Run: headless pygame with SDL's dummy video driver; simulated clock (each Clock.tick advances the game by its frame time, no real sleeping); random seed 0; keys injected as events and as key.get_pressed() state; mouse plan: one left click at the window centre at the start of phase 2, then a move to the lower-right quarter at the start of phase 3.
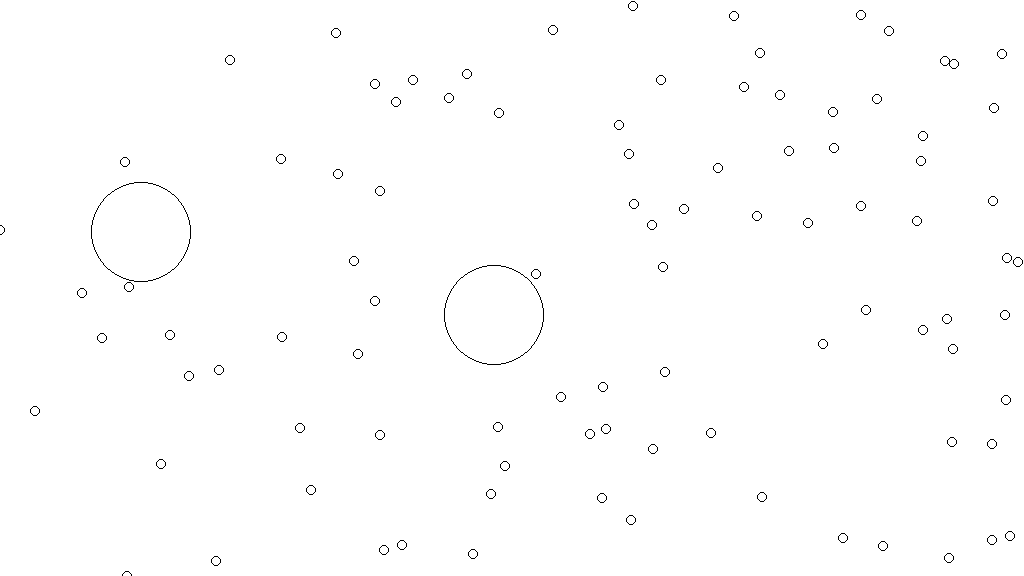
Frame 1 of 4 · flips 1–60 · no input
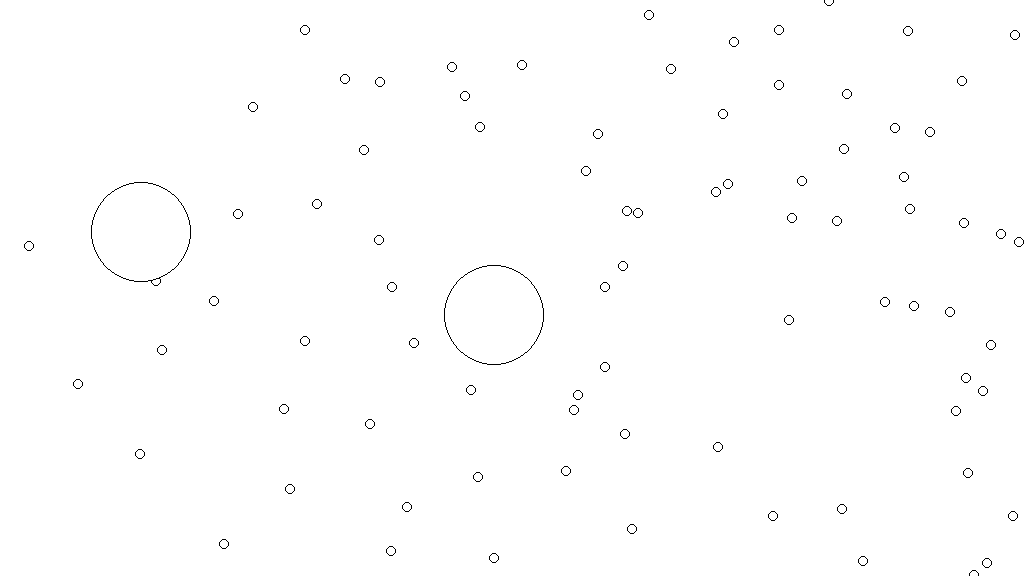
Frame 2 of 4 · flips 61–180 · clicked the window centre · tapped SPACE, RETURN · held RIGHT (→), D
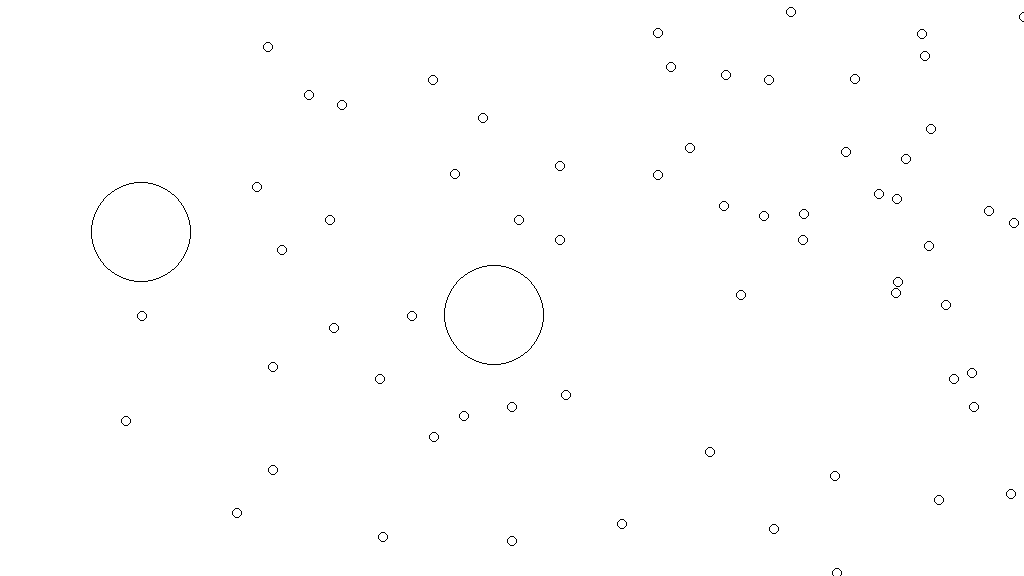
Frame 3 of 4 · flips 181–300 · moved the mouse to the lower-right quarter · held DOWN (↓), S
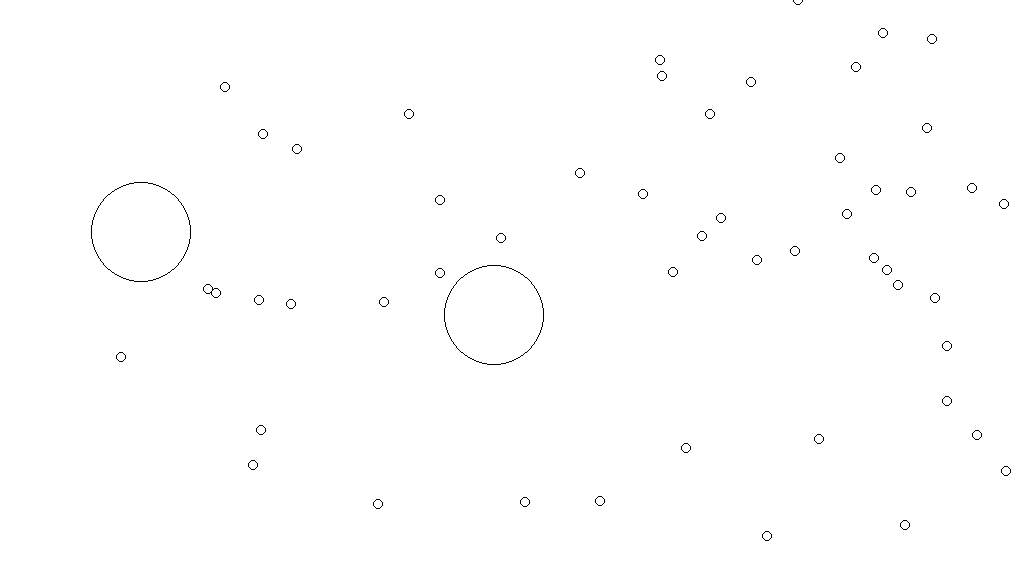
Frame 4 of 4 · flips 301–420 · held LEFT (←), A, UP (↑), W

The pygame program that drew these frames:

#Author: George Sproston
#Started: 2016/08/12
#Last updated: 2016/08/13
#Gravity simulation

import pygame, sys
import math, random
from pygame.locals import *

pygame.init()

class Planet:
    m = 10000 #mass
    def __init__(self,xpos,ypos,radius):
        self.x = xpos #coordinates
        self.y = ypos
        self.r = radius
    
class Asteroid:
    lineSpeed = 1 #change to 1 for no orbits
    
    def __init__(self,xpos,ypos):
        self.r = 5 #radius
        self.m = 10 #mass
        self.x = xpos #coordinates
        self.y = ypos
        self.vx = random.random()/2-0.25 #give randomised velocity
        self.vy = random.random()/2-0.25
        self.orbitalPath = []
        self.crashing = False
        self.orbiting = False
        self.ocount = 0 #orbit count, used to determine next position
        self.ox = xpos #orbital coordinates
        self.oy = ypos
        self.ovx = self.vx #orbital path velocity
        self.ovy = self.vy
        self.olimit = 0
        self.recolCount = 0 #used to recolour the line
        
    def calcPath(self): #generate orbital path
        #if not self.crashing and not self.orbiting and len(self.orbitalPath) < 100000:
        if not self.crashing and not self.orbiting:
            i = 0
            while i < self.lineSpeed:
                fx = 0.0 #cardinal forces
                fy = 0.0
                for planet in planets:
                    #first check collisions
                    d = math.sqrt(pow(self.ox-planet.x,2)+pow(self.oy-planet.y,2)) #distance between asteroid and planet
                    if (d < self.r+planet.r-3): #on a collision course
                        self.crashing = True
                        break
                    try: #find angle between asteroid and planet
                        ang = math.atan((self.ox-planet.x)/(self.oy-planet.y)) #tan(a)=o/a
                    except ZeroDivisionError: #possible to divide by zero here due to sloppy coding
                        ang = math.pi/2 #much better
                    #rate of change of position
                    #find gravitational force
                    f = G*(self.m*planet.m/pow(d,2)) #gravitational force
                    pfx = math.sin(ang)*f #sin(a)=o/h, vertical g force from this planet
                    pfy = math.cos(ang)*f #cos(a)=a/h, horizontal g force from this planet
                    if (self.ox < planet.x and pfx < 0) or (self.ox > planet.x and pfx > 0):
                        pfx = pfx*-1
                    if (self.oy < planet.y and pfy < 0) or (self.oy > planet.y and pfy > 0):
                        pfy = pfy*-1                
                    fx += pfx
                    fy += pfy
                ax = fx/self.m
                ay = fy/self.m
                self.ovx += ax
                self.ovy += ay
                self.ox += self.ovx
                self.oy += self.ovy
                self.olimit = int(len(self.orbitalPath)*0.1)
                if self.olimit > 1000:
                    self.olimit = 1000
                if len(self.orbitalPath) > 1000 and closeCompare((self.ox,self.oy),self.orbitalPath[self.olimit],1): #check if an orbit has been formed
                    self.orbiting = True
                    for j in range(0,self.olimit):
                        if not closeCompare(self.orbitalPath[len(self.orbitalPath)-2-j],self.orbitalPath[self.olimit-1-j],2):
                            self.orbiting = False 
                            break
                    if self.orbiting:
                        for j in range(0,self.olimit):
                            self.orbitalPath.pop()
                if not self.orbiting:
                    self.orbitalPath.append((round(self.ox,6),round(self.oy,6)))
                    pscreen.set_at((int(self.ox),int(self.oy)),green)
                i += 1
        if self.orbiting: #when orbiting, choose next position
            self.x = self.orbitalPath[self.ocount][0]
            self.y = self.orbitalPath[self.ocount][1]
            self.ocount += 1
            if self.ocount >= len(self.orbitalPath):
                self.ocount = 0
        else: #choose next position when falling
            self.x = self.orbitalPath[0][0]
            self.y = self.orbitalPath[0][1]
            pscreen.set_at(ipoint(self.orbitalPath[0]),background)
            self.orbitalPath.pop(0)    
            
        #recolour the line
        if self.orbiting:
            i = 0
            while i < self.lineSpeed and self.recolCount < len(self.orbitalPath):
                oscreen.set_at(ipoint(self.orbitalPath[self.recolCount]),blue)
                self.recolCount += 1
                i += 1
            if self.recolCount >= len(self.orbitalPath): #continue drawing orbit
                self.recolCount = 0
        elif self.crashing:
            i = 0
            while i < self.lineSpeed and self.recolCount < len(self.orbitalPath):
                pscreen.set_at(ipoint(self.orbitalPath[len(self.orbitalPath)-1-self.recolCount]),red)
                self.recolCount += 1
                i += 1

def draw(): #called when screen needs to be updated
    screen.fill(background)
    if showPaths:
        screen.blit(pscreen,(0,0))
    if showOrbits:
        screen.blit(oscreen,(0,0))
    for ast in asteroids:
        pygame.draw.circle(screen,black,(int(ast.x),int(ast.y)),ast.r,1)
        pygame.draw.circle(screen,white,(int(ast.x),int(ast.y)),ast.r-1,0)
    for planet in planets:
        pygame.draw.circle(screen,black,(int(planet.x),int(planet.y)),planet.r,1)
        pygame.draw.circle(screen,white,(int(planet.x),int(planet.y)),planet.r-1,0)
    pygame.display.flip()

def wresize(): #screen is resized, recalculate some variables
    global cxpos,cypos
    cxpos = int(screen.get_width()/2)
    cypos = int(screen.get_height()/2)

def resetFlags(): #new display flags set, fullscreen, borderless
    if fscreen:
        w = wInfo.current_w
        h = wInfo.current_h
        if bwindow:
            flags = FULLSCREEN|NOFRAME
        else:
            flags = FULLSCREEN
    else:
        w = windowWidth
        h = windowHeight
        if bwindow:
            flags = NOFRAME
        else:
            flags = 0
    screen = pygame.display.set_mode((w,h),flags)

def ipoint(p): #returns point as integer
    return((int(p[0]),int(p[1])))

def closeCompare(p1,p2,t): #sees if two points are close to each other
    tol = t #tolerance
    x1 = int(p1[0])
    x2 = int(p2[0])
    y1 = int(p1[1])
    y2 = int(p2[1])
    xr1 = range(x1-tol,x1+tol)
    xr2 = range(x2-tol,x2+tol)
    yr1 = range(y1-tol,y1+tol)
    yr2 = range(y2-tol,y2+tol)
    if (len(list(set(xr1)&set(xr2)))>0) and (len(list(set(yr1)&set(yr2)))>0):
        return True
    else:
        return False

def spawnPlanets(num): #randomly spawn num planets
    global planets
    padding = 50
    while num > 0:
        x = random.randint(50+padding,windowWidth-50-padding)
        y = random.randint(50+padding,windowHeight-50-padding)
        inPlanet = False
        for planet in planets:
            d = math.sqrt(pow(x-planet.x,2)+pow(y-planet.y,2))
            if (d <= planet.r+50): #planet in a planet
                inPlanet = True
                break
        if not inPlanet:
            planets.append(Planet(x,y,50))
            num -= 1

def spawnAsteroids(num): #randomly spawn num asteroids
    global asteroids
    while num > 0:
        x = random.randint(5,windowWidth-5)
        y = random.randint(5,windowHeight-5)
        inPlanet = False
        for planet in planets:
            d = math.sqrt(pow(x-planet.x,2)+pow(y-planet.y,2))
            if (d <= planet.r+5): #asteroid in a planet
                inPlanet = True
                break
        if not inPlanet:
            asteroids.append(Asteroid(x,y))
            num -= 1
    
if __name__ == "__main__":
    #gets monitor info, used when resizing
    wInfo = pygame.display.Info()
    #constants
    G = 7*pow(10,-3) #in reality is 6.674*10^-11

    #variables
    shutdown = False
    windowWidth = 1024
    windowHeight = 576
    flags = 0
    #menu variables
    fscreen = False #fullscreen
    bwindow = False #borderless
    ratios = ["16:9","16:10","4:3"] #ratios
    ress = [[],[],[]] #holds various resolution options
    res169 = [[1024,576],[1152,648],[1280,720],[1366,768],[1600,900],[1920,1080]]
    res1610 = [[1280,800],[1440,900],[1680,1050]]
    res43 = [[960,720],[1024,768],[1280,960],[1400,1050],[1440,1080],[1600,1200],[1856,1392]]
    ress[0] = res169
    ress[1] = res1610
    ress[2] = res43
    #game options
    showOrbits = True
    showPaths = False
    
    #colours
    lightBack = True
    white = Color(255,255,255)
    black = Color(0,0,0)
    if lightBack:
        background = white
        green = Color(0,255,0)
        blue = Color(0,0,255)
        red = Color(255,0,0)
    else:
        background = Color(20,10,50)
        green = Color(150,255,150)
        blue = Color(150,150,255)
        red = Color(255,150,150)

    #init screen
    screen = pygame.display.set_mode((windowWidth, windowHeight),flags)
    cxpos = int(screen.get_width()/2) #central coords
    cypos = int(screen.get_height()/2)
    screen.fill(background)
    oscreen = pygame.Surface((windowWidth,windowHeight)) #orbit screen
    oscreen.fill(background)
    oscreen.set_colorkey(background)
    pscreen = pygame.Surface((windowWidth,windowHeight)) #path screen
    pscreen.fill(background)
    pscreen.set_colorkey(background)
    
    planets = []
    #planets.append(Planet(512,288,50))
    asteroids = []
    spawnPlanets(2)
    spawnAsteroids(100)
    
    clock = pygame.time.Clock()

    draw()

    #main game loop
    while (not shutdown):        
        for event in pygame.event.get(): #runs when an event occurs
            if event.type == QUIT: #quit called
                shutdown = True #end loop
                
            elif event.type == MOUSEBUTTONDOWN: #mouse clicked
                showPaths = not showPaths
                #create asteroid at mouse click
                #asteroids.append(Asteroid(pygame.mouse.get_pos()[0],pygame.mouse.get_pos()[1]))

        i = 0
        while i < len(asteroids):
            asti = asteroids[i]
            #check for collisions
            crashed = False
            for planet in planets:
                d = math.sqrt(pow(asti.x-planet.x,2)+pow(asti.y-planet.y,2))
                if d < asti.r+planet.r-3: #collision, remove from queue
                    for point in asti.orbitalPath:
                        pscreen.set_at(ipoint(point),background)
                    asteroids.pop(i)
                    i -= 1
                    crashed = True
                    break
            j = 0
            while j < len(asteroids) and not crashed:
                astj = asteroids[j]
                if i == j:
                    j += 1
                    continue
                d = math.sqrt(pow(asti.x-astj.x,2)+pow(asti.y-astj.y,2))
                if d < asti.r+astj.r-3: #collision, remove both from queue
                    for point in asti.orbitalPath:
                        pscreen.set_at(ipoint(point),background)
                    for point in astj.orbitalPath:
                        pscreen.set_at(ipoint(point),background)
                    #do they ricochet or merge?
                    #find momentums
                    mxi = asti.m*asti.vx
                    mxj = astj.m*astj.vx
                    myi = asti.m*asti.vy
                    myj = astj.m*astj.vy
                    if mxi*mxj > 0 or myi*myj > 0: #same direction
                        tol = 1
                        print("%f,%f,%f,%f" % (mxi,mxj,myi,myj))
                    else: #hit head on
                        tol = 0.5
                        print("%f,%f,%f,%f" % (mxi,mxj,myi,myj))
                    asteroids.pop(i)
                    i -= 1
                    crashed = True
                    break
                j += 1
            if len(asteroids) > 0:
                asteroids[i].calcPath()
            i += 1
            
        draw()
        print(clock.get_fps())
        clock.tick(144) #update x times a second, determines FPS

    #main loop ends, exit
    pygame.quit()    
